Run: headless pygame with SDL's dummy video driver; simulated clock (each Clock.tick advances the game by its frame time, no real sleeping); random seed 0; keys injected as events and as key.get_pressed() state; mouse plan: one left click at the window centre at the start of phase 2, then a move to the lower-right quarter at the start of phase 3.
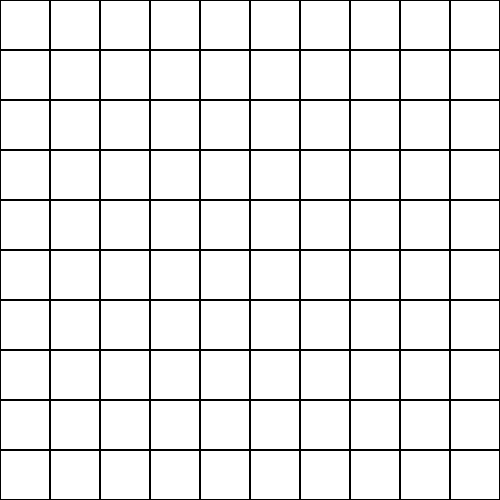
Frame 1 of 4 · flips 1–60 · no input
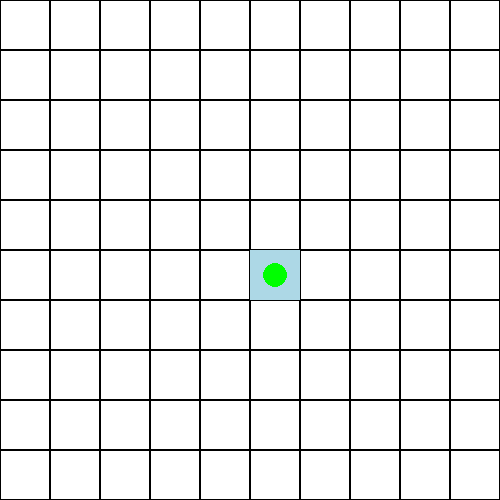
Frame 2 of 4 · flips 61–180 · clicked the window centre · tapped SPACE, RETURN · held RIGHT (→), D
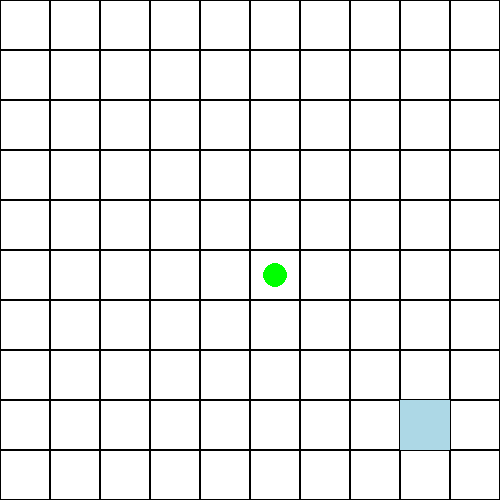
Frame 3 of 4 · flips 181–300 · moved the mouse to the lower-right quarter · held DOWN (↓), S
Frame 4 of 4 · flips 301–420 · held LEFT (←), A, UP (↑), W · screen unchanged from frame 3, image omitted

The pygame program that drew these frames:

import pygame
import random
import time
import heapq

GRID_SIZE = 10
CELL_SIZE = 50
WINDOW_SIZE = GRID_SIZE * CELL_SIZE
WINDOW_HEIGHT = WINDOW_SIZE
OBSTACLE_COUNT = 30
MOVE_INTERVAL = 3  
STEP_DELAY = 0.5   

WHITE = (255, 255, 255)
BLACK = (0, 0, 0)
RED = (255, 0, 0)
GREEN = (0, 255, 0)
YELLOW = (255, 255, 0)
BLUE = (0, 0, 255)
LIGHT_BLUE = (173, 216, 230)  

pygame.init()
window = pygame.display.set_mode((WINDOW_SIZE, WINDOW_HEIGHT))
pygame.display.set_caption("Dynamic Robot Navigation")

def initialize_grid(start, end):
    grid = [[0 for _ in range(GRID_SIZE)] for _ in range(GRID_SIZE)]
    obstacles = []
    while len(obstacles) < OBSTACLE_COUNT:
        x, y = random.randint(0, GRID_SIZE-1), random.randint(0, GRID_SIZE-1)
        if grid[x][y] == 0 and (x, y) != start and (x, y) != end:  
            grid[x][y] = 1
            obstacles.append((x, y))
    return grid, obstacles

def draw_grid(grid, robot, end, path, obstacles, start=None, temp_highlight=None):
    window.fill(WHITE)

    for x in range(GRID_SIZE):
        for y in range(GRID_SIZE):
            color = WHITE if grid[x][y] == 0 else RED
            pygame.draw.rect(window, color, (y * CELL_SIZE, x * CELL_SIZE, CELL_SIZE, CELL_SIZE))
            pygame.draw.rect(window, BLACK, (y * CELL_SIZE, x * CELL_SIZE, CELL_SIZE, CELL_SIZE), 1)

    if temp_highlight:
        pygame.draw.rect(window, LIGHT_BLUE, 
                         (temp_highlight[1] * CELL_SIZE, temp_highlight[0] * CELL_SIZE, CELL_SIZE, CELL_SIZE))

    if start:
        pygame.draw.circle(window, GREEN, (start[1]*CELL_SIZE+CELL_SIZE//2, start[0]*CELL_SIZE+CELL_SIZE//2), CELL_SIZE//4)
    if end:
        pygame.draw.circle(window, BLUE, (end[1]*CELL_SIZE+CELL_SIZE//2, end[0]*CELL_SIZE+CELL_SIZE//2), CELL_SIZE//4)

    for x, y in path:
        pygame.draw.rect(window, YELLOW, (y * CELL_SIZE, x * CELL_SIZE, CELL_SIZE, CELL_SIZE))

    pygame.display.update()

def a_star(grid, start, end):
    directions = [(0, 1), (1, 0), (0, -1), (-1, 0)]
    open_list = []
    heapq.heappush(open_list, (0, start))
    came_from = {}
    g_score = {start: 0}
    f_score = {start: heuristic(start, end)}

    while open_list:
        _, current = heapq.heappop(open_list)
        if current == end:
            return reconstruct_path(came_from, current)
        for dx, dy in directions:
            neighbor = (current[0] + dx, current[1] + dy)
            if 0 <= neighbor[0] < GRID_SIZE and 0 <= neighbor[1] < GRID_SIZE and grid[neighbor[0]][neighbor[1]] == 0:
                tentative_g_score = g_score[current] + 1
                if neighbor not in g_score or tentative_g_score < g_score[neighbor]:
                    came_from[neighbor] = current
                    g_score[neighbor] = tentative_g_score
                    f_score[neighbor] = tentative_g_score + heuristic(neighbor, end)
                    heapq.heappush(open_list, (f_score[neighbor], neighbor))
    return []

def heuristic(a, b):
    return abs(a[0] - b[0]) + abs(a[1] - b[1])

def reconstruct_path(came_from, current):
    path = []
    while current in came_from:
        path.append(current)
        current = came_from[current]
    path.reverse()
    return path

def main():
    start, end = None, None
    robot = None
    grid = [[0 for _ in range(GRID_SIZE)] for _ in range(GRID_SIZE)]
    path, obstacles = [], []
    last_move_time = time.time()
    setting_start = True
    temp_highlight = None

    draw_grid(grid, robot, end, path, obstacles)  

    running = True
    while running:
        for event in pygame.event.get():
            if event.type == pygame.QUIT:
                running = False
            elif event.type == pygame.MOUSEMOTION:
                x, y = event.pos[1] // CELL_SIZE, event.pos[0] // CELL_SIZE
                if 0 <= x < GRID_SIZE and 0 <= y < GRID_SIZE and grid[x][y] == 0:
                    temp_highlight = (x, y)
                else:
                    temp_highlight = None
            elif event.type == pygame.MOUSEBUTTONDOWN:
                x, y = event.pos[1] // CELL_SIZE, event.pos[0] // CELL_SIZE
                if setting_start:
                    start = (x, y)
                    setting_start = False
                elif not setting_start and end is None:
                    end = (x, y)
                    grid, obstacles = initialize_grid(start, end)
                    robot = start
                    path = a_star(grid, start, end)

        if start and end and time.time() - last_move_time > MOVE_INTERVAL:
            for i in range(len(obstacles)):
                x, y = obstacles[i]
                grid[x][y] = 0
                while True:
                    nx, ny = x + random.choice([-1, 0, 1]), y + random.choice([-1, 0, 1])
                    if 0 <= nx < GRID_SIZE and 0 <= ny < GRID_SIZE and grid[nx][ny] == 0 and (nx, ny) != start and (nx, ny) != end:
                        obstacles[i] = (nx, ny)
                        grid[nx][ny] = 1
                        break
            last_move_time = time.time()
            path = a_star(grid, robot, end)  # Recalculate the path dynamically

        if path and robot != end:
            next_step = path.pop(0)
            robot = next_step
            if robot == end:
                print("Reached destination!")
                running = False

        draw_grid(grid, robot, end, path, obstacles, start=start, temp_highlight=temp_highlight)
        time.sleep(STEP_DELAY)

main()
pygame.quit()
